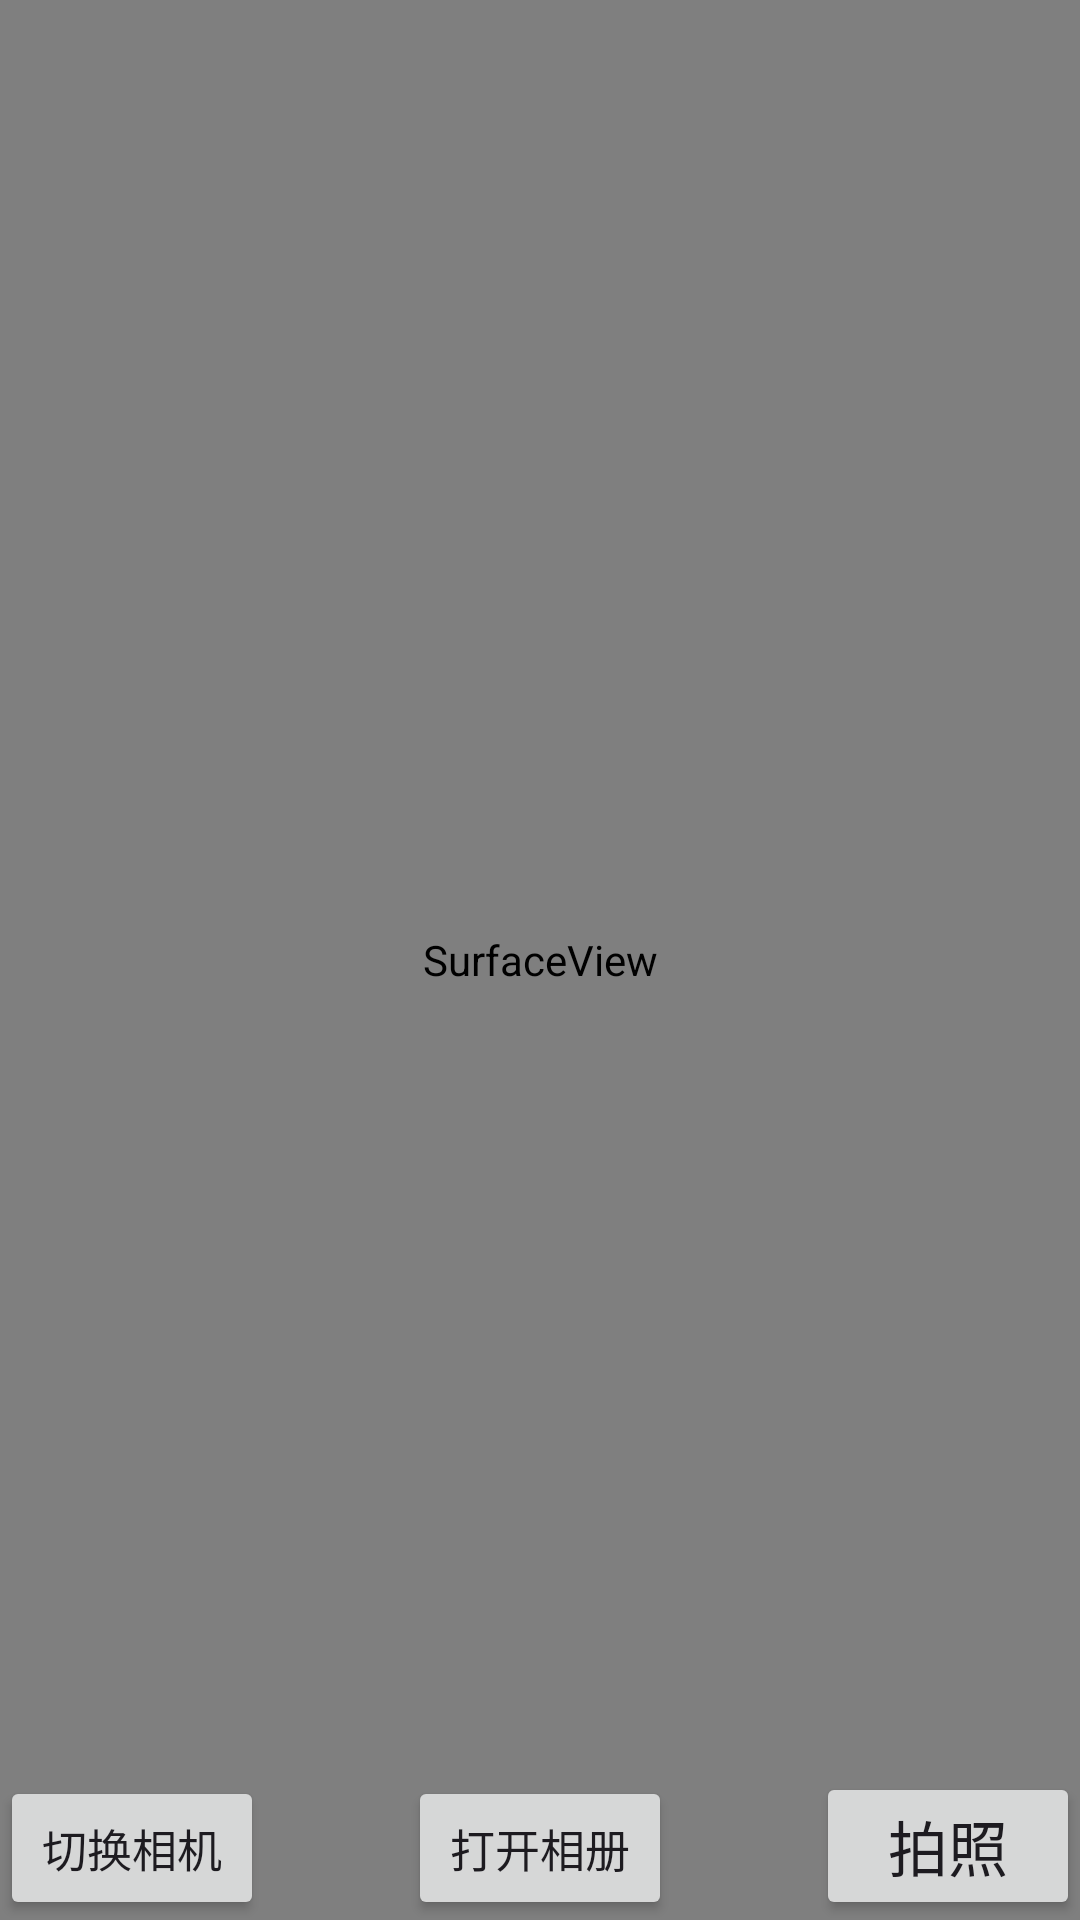

The Android layout XML behind this screen, and the referenced resources:
<!-- AndroidManifest.xml: application theme Theme.AndroidDemoFX -->
<!-- res/layout/activity_day224.xml -->
<?xml version="1.0" encoding="utf-8"?>
<RelativeLayout xmlns:android="http://schemas.android.com/apk/res/android"
    xmlns:tools="http://schemas.android.com/tools"
    android:id="@+id/main"
    android:layout_width="match_parent"
    android:layout_height="match_parent"
    tools:context=".month2.week2.Activity_Day_2_2_4">

        <SurfaceView
            android:id="@+id/surfaceView224"
            android:layout_width="match_parent"
            android:layout_height="match_parent" />

        <Button
            android:id="@+id/switchCameraButton"
            android:layout_width="wrap_content"
            android:layout_height="wrap_content"
            android:layout_alignParentBottom="true"
            android:textSize="15dp"
            android:text="切换相机" />


        <Button
            android:id="@+id/openAlbumButton"
            android:layout_width="wrap_content"
            android:layout_height="wrap_content"
            android:layout_alignParentBottom="true"
            android:layout_centerInParent="true"
            android:text="打开相册"
            android:textSize="15dp" />

        <Button
            android:id="@+id/takePictureButton"
            android:layout_width="wrap_content"
            android:textSize="20dp"
            android:layout_height="wrap_content"
            android:layout_alignParentRight="true"
            android:layout_alignParentBottom="true"
            android:text="拍照"/>

</RelativeLayout>
<!-- resources referenced by this layout -->
<resources>
  <style name="Theme.AndroidDemoFX" parent="Base.Theme.AndroidDemoFX" />
  <style name="Base.Theme.AndroidDemoFX" parent="Theme.Material3.DayNight.NoActionBar">
          
          
      </style>
</resources>
